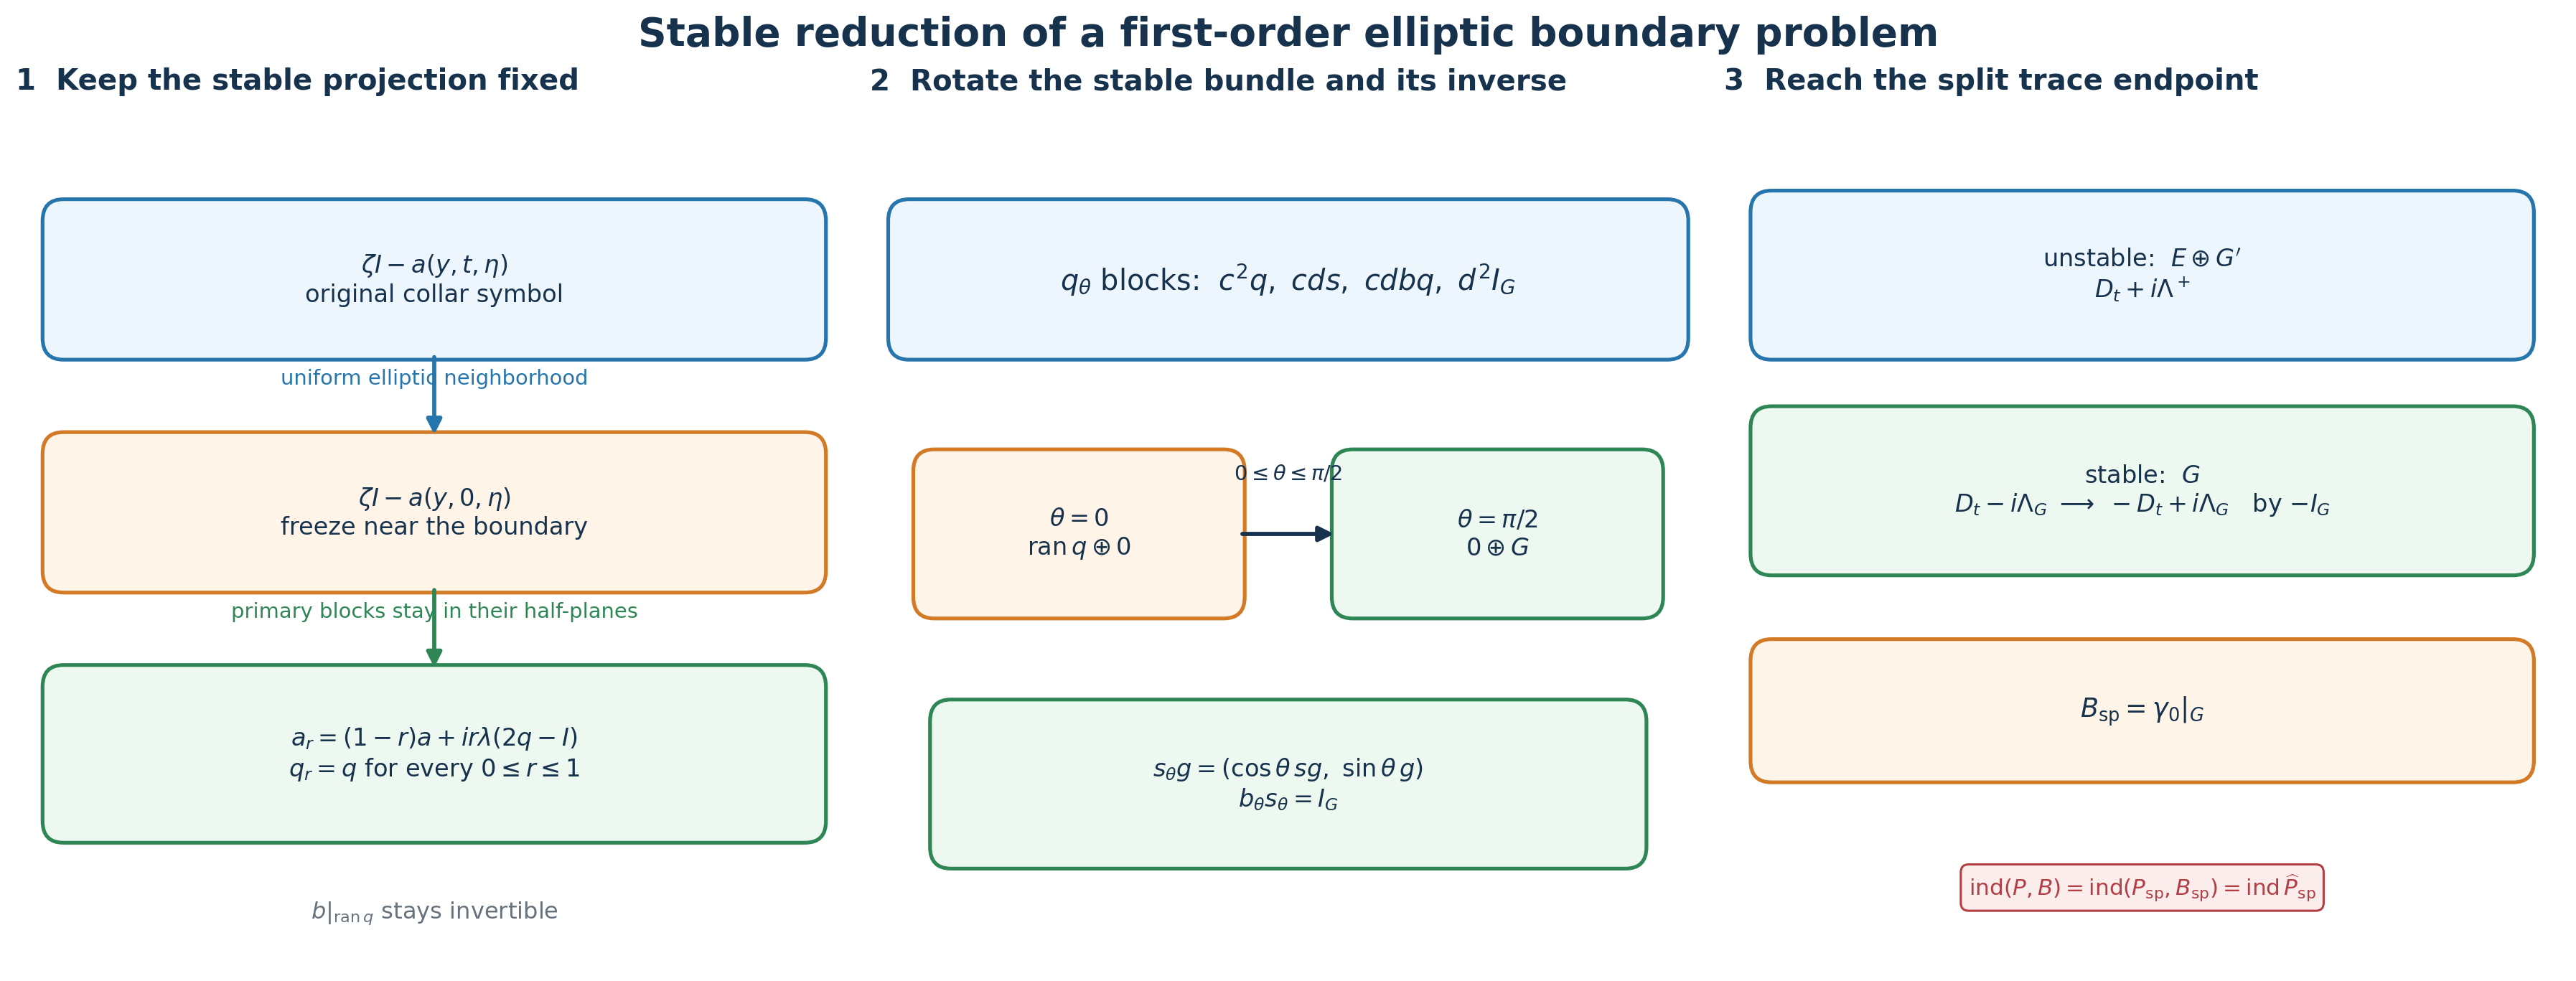

Write Python code to recreate this figure.
from pathlib import Path

import matplotlib.pyplot as plt
from matplotlib.patches import FancyArrowPatch, FancyBboxPatch


OUT = Path(__file__).resolve().parent
plt.rcParams.update({"font.family": "DejaVu Sans", "font.size": 11})

navy = "#17324d"
blue = "#2676ad"
green = "#2e8655"
amber = "#d27a26"
red = "#b33e43"
gray = "#66727d"


def box(ax, x, y, w, h, label, edge=navy, face="#f4f7fa", size=10):
    patch = FancyBboxPatch(
        (x, y),
        w,
        h,
        boxstyle="round,pad=0.018,rounding_size=0.025",
        linewidth=1.7,
        edgecolor=edge,
        facecolor=face,
    )
    ax.add_patch(patch)
    ax.text(x + w / 2, y + h / 2, label, ha="center", va="center",
            fontsize=size, color=navy)


def arrow(ax, start, end, label="", color=navy, offset=0.055):
    ax.add_patch(
        FancyArrowPatch(
            start,
            end,
            arrowstyle="-|>",
            mutation_scale=14,
            linewidth=1.9,
            color=color,
        )
    )
    if label:
        ax.text(
            (start[0] + end[0]) / 2,
            (start[1] + end[1]) / 2 + offset,
            label,
            ha="center",
            va="center",
            fontsize=9.5,
            color=color,
        )


fig, axes = plt.subplots(1, 3, figsize=(16.2, 6.1), constrained_layout=True)

# Panel 1: the two analytic deformations.
ax = axes[0]
ax.set_title("1  Keep the stable projection fixed", loc="left",
             fontweight="bold", color=navy)
box(ax, 0.05, 0.72, 0.90, 0.15,
    r"$\zeta I-a(y,t,\eta)$" + "\noriginal collar symbol",
    blue, "#edf6fc", 11)
box(ax, 0.05, 0.45, 0.90, 0.15,
    r"$\zeta I-a(y,0,\eta)$" + "\nfreeze near the boundary",
    amber, "#fff4e8", 11)
box(ax, 0.05, 0.16, 0.90, 0.17,
    r"$a_r=(1-r)a+ir\lambda(2q-I)$" + "\n"
    r"$q_r=q$ for every $0\leq r\leq1$",
    green, "#edf8f1", 11)
arrow(ax, (0.50, 0.71), (0.50, 0.61),
      r"uniform elliptic neighborhood", blue, 0.02)
arrow(ax, (0.50, 0.44), (0.50, 0.34),
      r"primary blocks stay in their half-planes", green, 0.02)
ax.text(0.50, 0.055,
        r"$b|_{\operatorname{ran}q}$ stays invertible",
        ha="center", color=gray, fontsize=10.5)
ax.set_xlim(0, 1)
ax.set_ylim(0, 1)
ax.axis("off")

# Panel 2: exact bundle rotation.
ax = axes[1]
ax.set_title("2  Rotate the stable bundle and its inverse", loc="left",
             fontweight="bold", color=navy)
box(ax, 0.04, 0.72, 0.92, 0.15,
    r"$q_\theta$ blocks:  $c^2q,\ cds,\ cdbq,\ d^2I_G$",
    blue, "#edf6fc", 13)
box(ax, 0.07, 0.42, 0.36, 0.16,
    r"$\theta=0$" + "\n" + r"$\operatorname{ran}q\oplus0$",
    amber, "#fff4e8", 11)
box(ax, 0.57, 0.42, 0.36, 0.16,
    r"$\theta=\pi/2$" + "\n" + r"$0\oplus G$",
    green, "#edf8f1", 11)
arrow(ax, (0.44, 0.50), (0.56, 0.50), r"$0\leq\theta\leq\pi/2$", navy, 0.07)
box(ax, 0.09, 0.13, 0.82, 0.16,
    r"$s_\theta g=(\cos\theta\,sg,\ \sin\theta\,g)$" + "\n"
    r"$b_\theta s_\theta=I_G$",
    green, "#edf8f1", 11)
ax.set_xlim(0, 1)
ax.set_ylim(0, 1)
ax.axis("off")

# Panel 3: endpoint and index.
ax = axes[2]
ax.set_title("3  Reach the split trace endpoint", loc="left",
             fontweight="bold", color=navy)
box(ax, 0.05, 0.72, 0.90, 0.16,
    "unstable:  $E\\oplus G'$" + "\n"
    r"$D_t+i\Lambda^+$",
    blue, "#edf6fc", 11)
box(ax, 0.05, 0.47, 0.90, 0.16,
    "stable:  $G$" + "\n"
    r"$D_t-i\Lambda_G\ \longrightarrow\ -D_t+i\Lambda_G$"
    + "   by $-I_G$",
    green, "#edf8f1", 11)
box(ax, 0.05, 0.23, 0.90, 0.13,
    r"$B_{\rm sp}=\gamma_0|_G$",
    amber, "#fff4e8", 12)
ax.text(
    0.50,
    0.09,
    r"$\operatorname{ind}(P,B)"
    r"=\operatorname{ind}(P_{\rm sp},B_{\rm sp})"
    r"=\operatorname{ind}\widehat P_{\rm sp}$",
    ha="center",
    va="center",
    fontsize=10.2,
    color=red,
    bbox={"facecolor": "#fceded", "edgecolor": red, "boxstyle": "round,pad=0.35"},
)
ax.set_xlim(0, 1)
ax.set_ylim(0, 1)
ax.axis("off")

fig.suptitle(
    "Stable reduction of a first-order elliptic boundary problem",
    fontsize=18,
    fontweight="bold",
    color=navy,
)
fig.savefig(OUT / "stable_boundary_reduction.svg", bbox_inches="tight")
fig.savefig(OUT / "stable_boundary_reduction.png", dpi=220, bbox_inches="tight")
